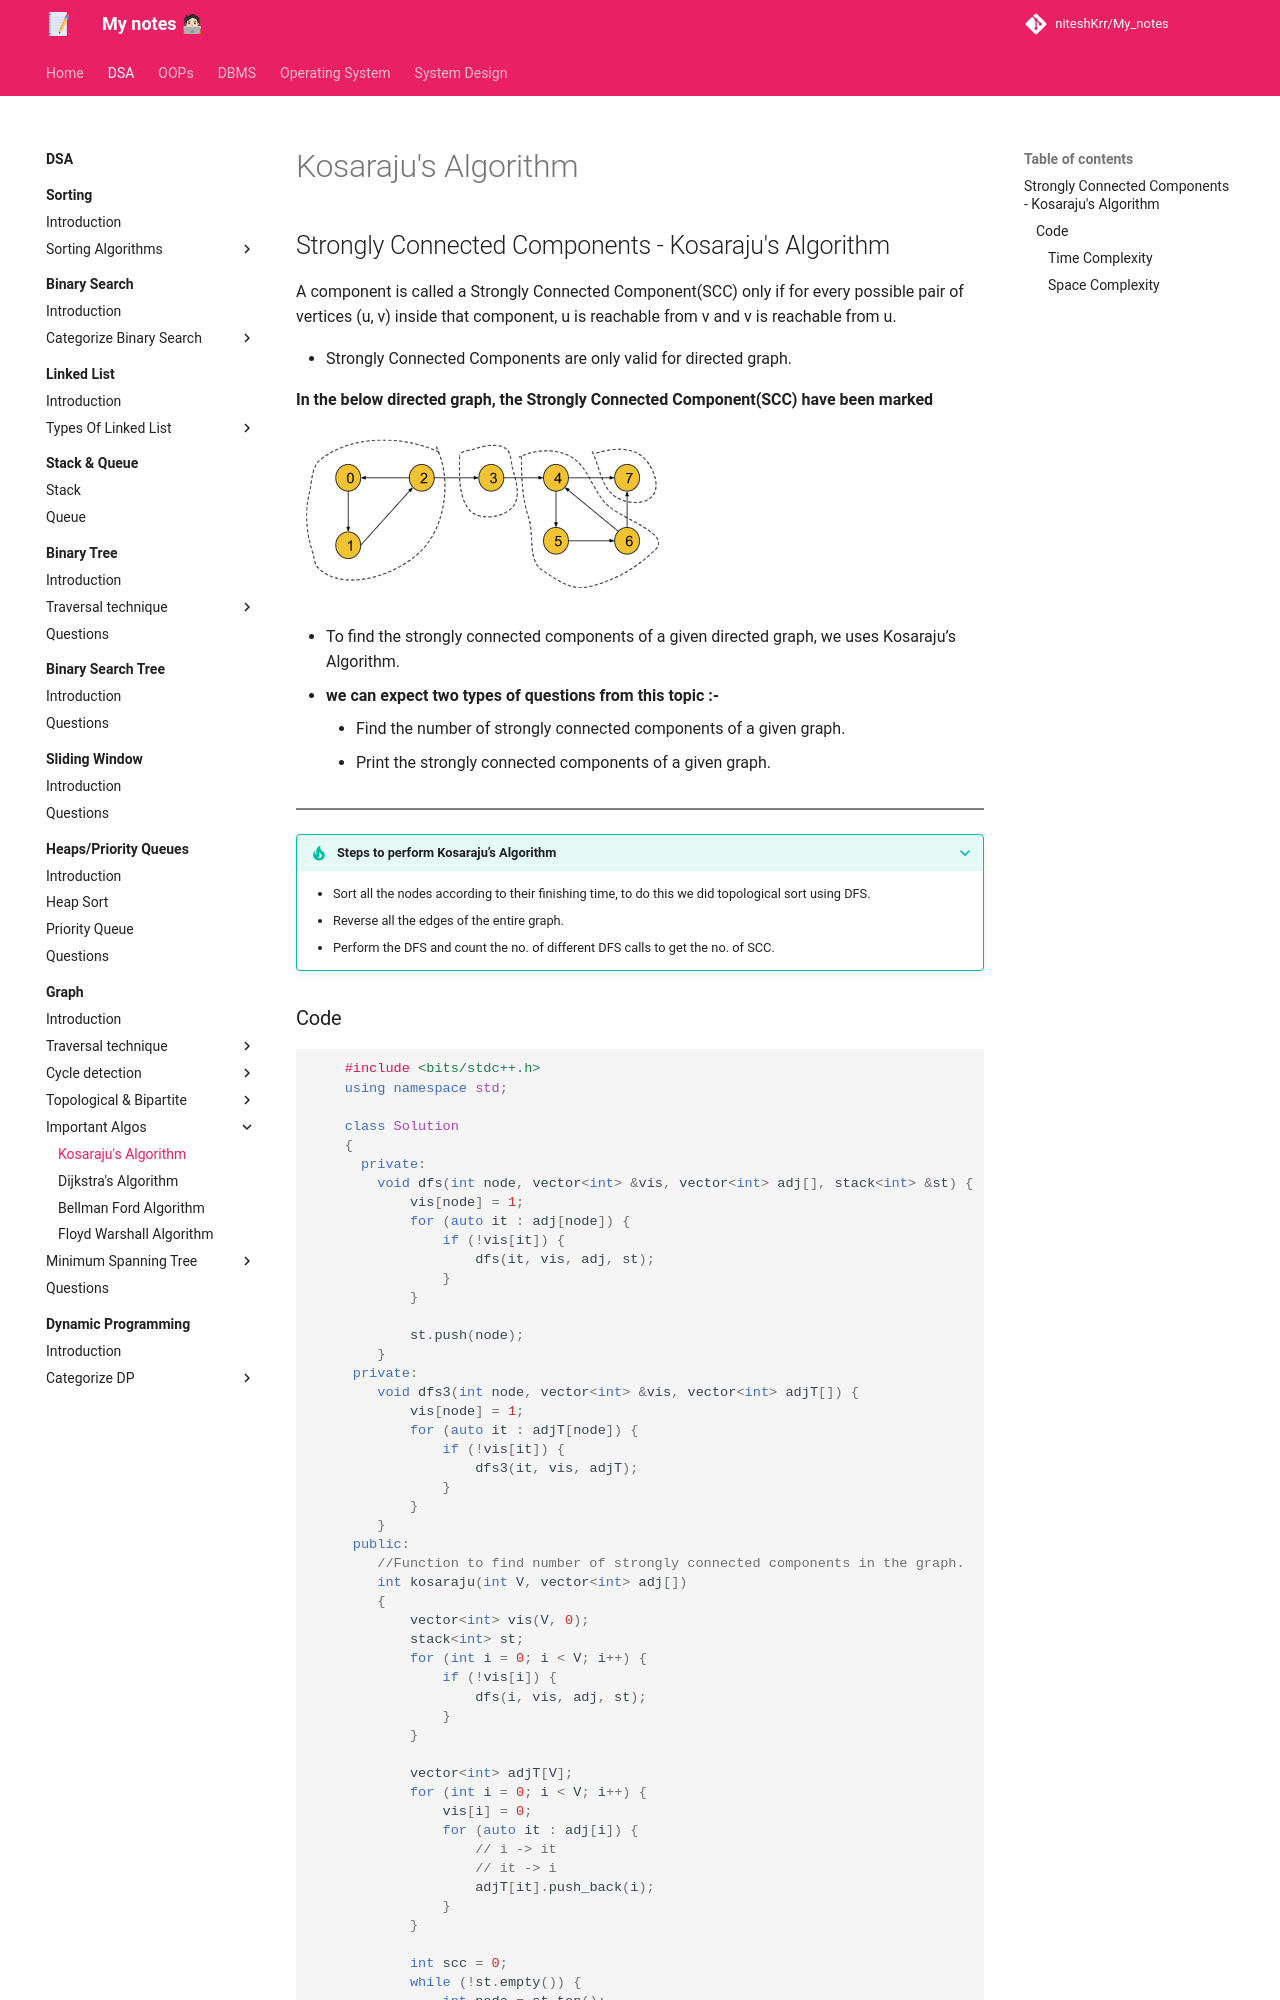

repository: niteshKrr/My_notes · page: dsa/graph/important_algos/kosaraju/index.html · generator: mkdocs

## Strongly Connected Components - Kosaraju's Algorithm

A component is called a Strongly Connected Component(SCC) only if for every possible pair of vertices (u, v) inside that component, u is reachable from v and v is reachable from u.

* Strongly Connected Components are only valid for directed graph.

**In the below directed graph, the Strongly Connected Component(SCC) have been marked**

![loading...](../../../images/dsa/graph/kosaraju.png)


* To find the strongly connected components of a given directed graph, we uses Kosaraju’s Algorithm.


* **we can expect two types of questions from this topic :-**
    * Find the number of strongly connected components of a given graph.
    * Print the strongly connected components of a given graph.


---

???+ tip "Steps to perform Kosaraju’s Algorithm"

    * Sort all the nodes according to their finishing time, to do this we did topological sort using DFS.
    * Reverse all the edges of the entire graph.
    * Perform the DFS and count the no. of different DFS calls to get the no. of SCC.
